Labelled photos from "frames", an image-classification folder in mehulperimal14/Sentrix. The possible labels are: normal, fire, weapon, assault, robbery.

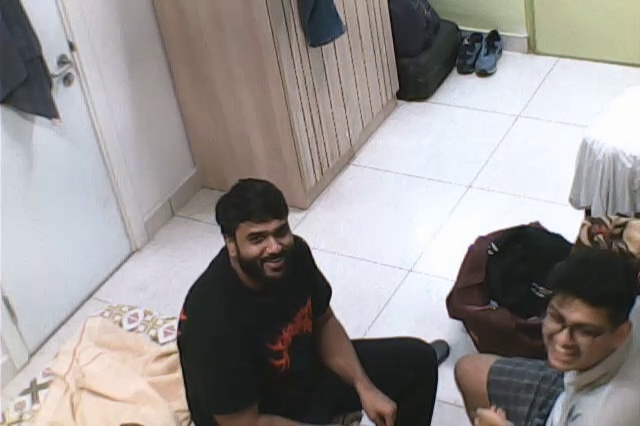
Label: normal

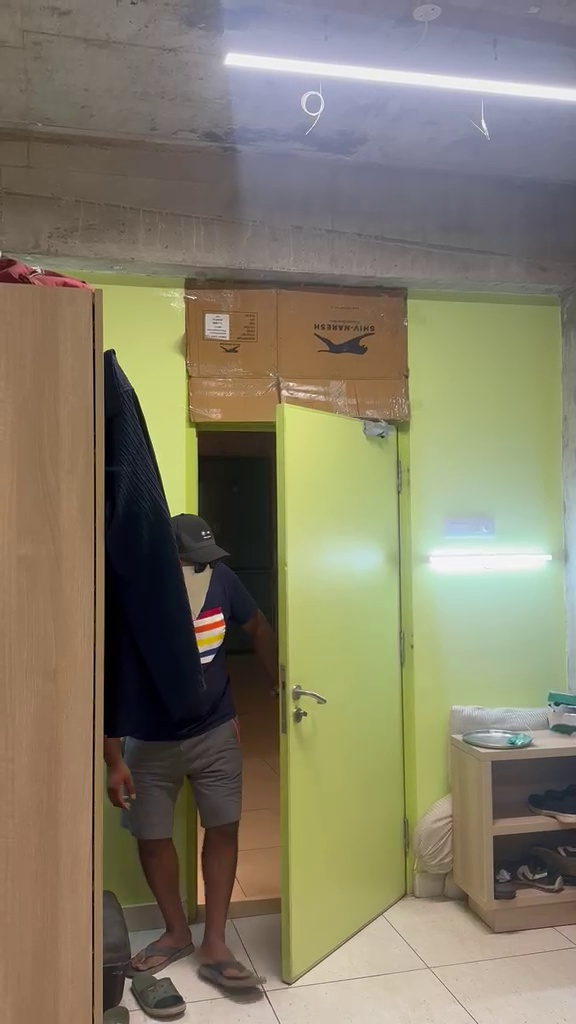
Label: normal

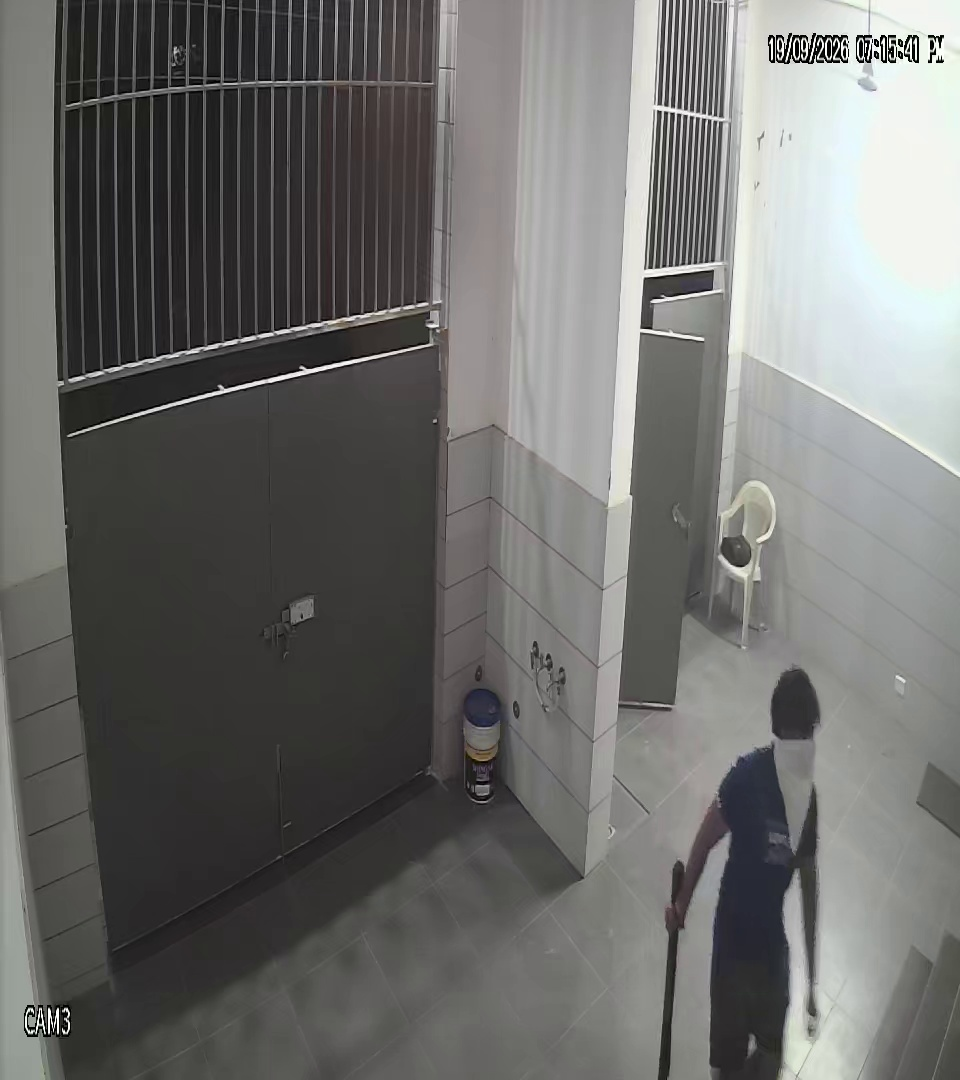
Label: weapon

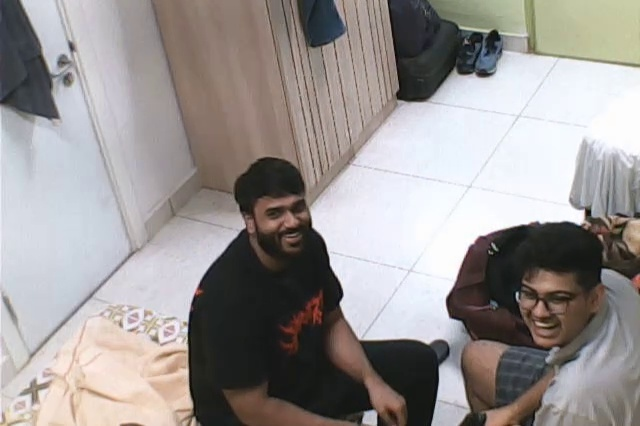
Label: normal

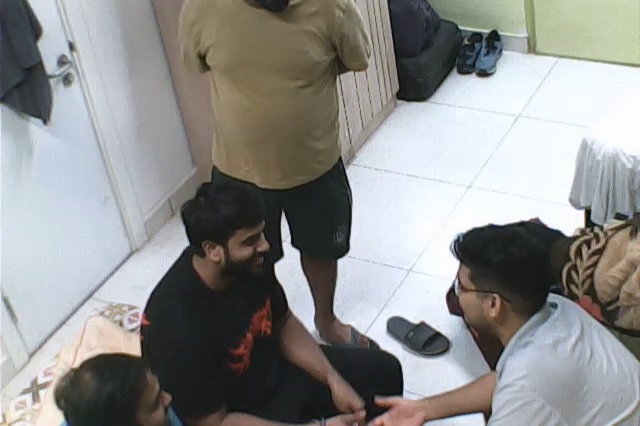
Label: normal

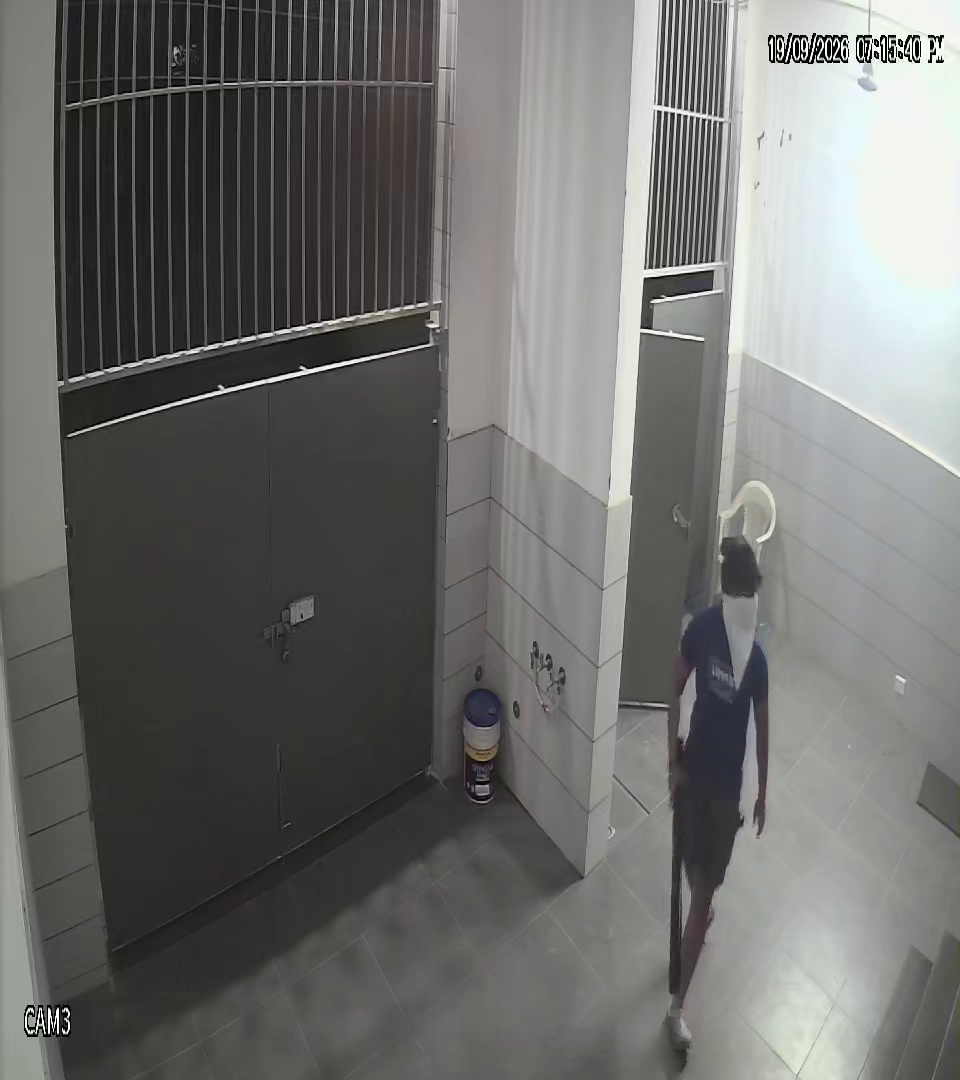
Label: weapon
